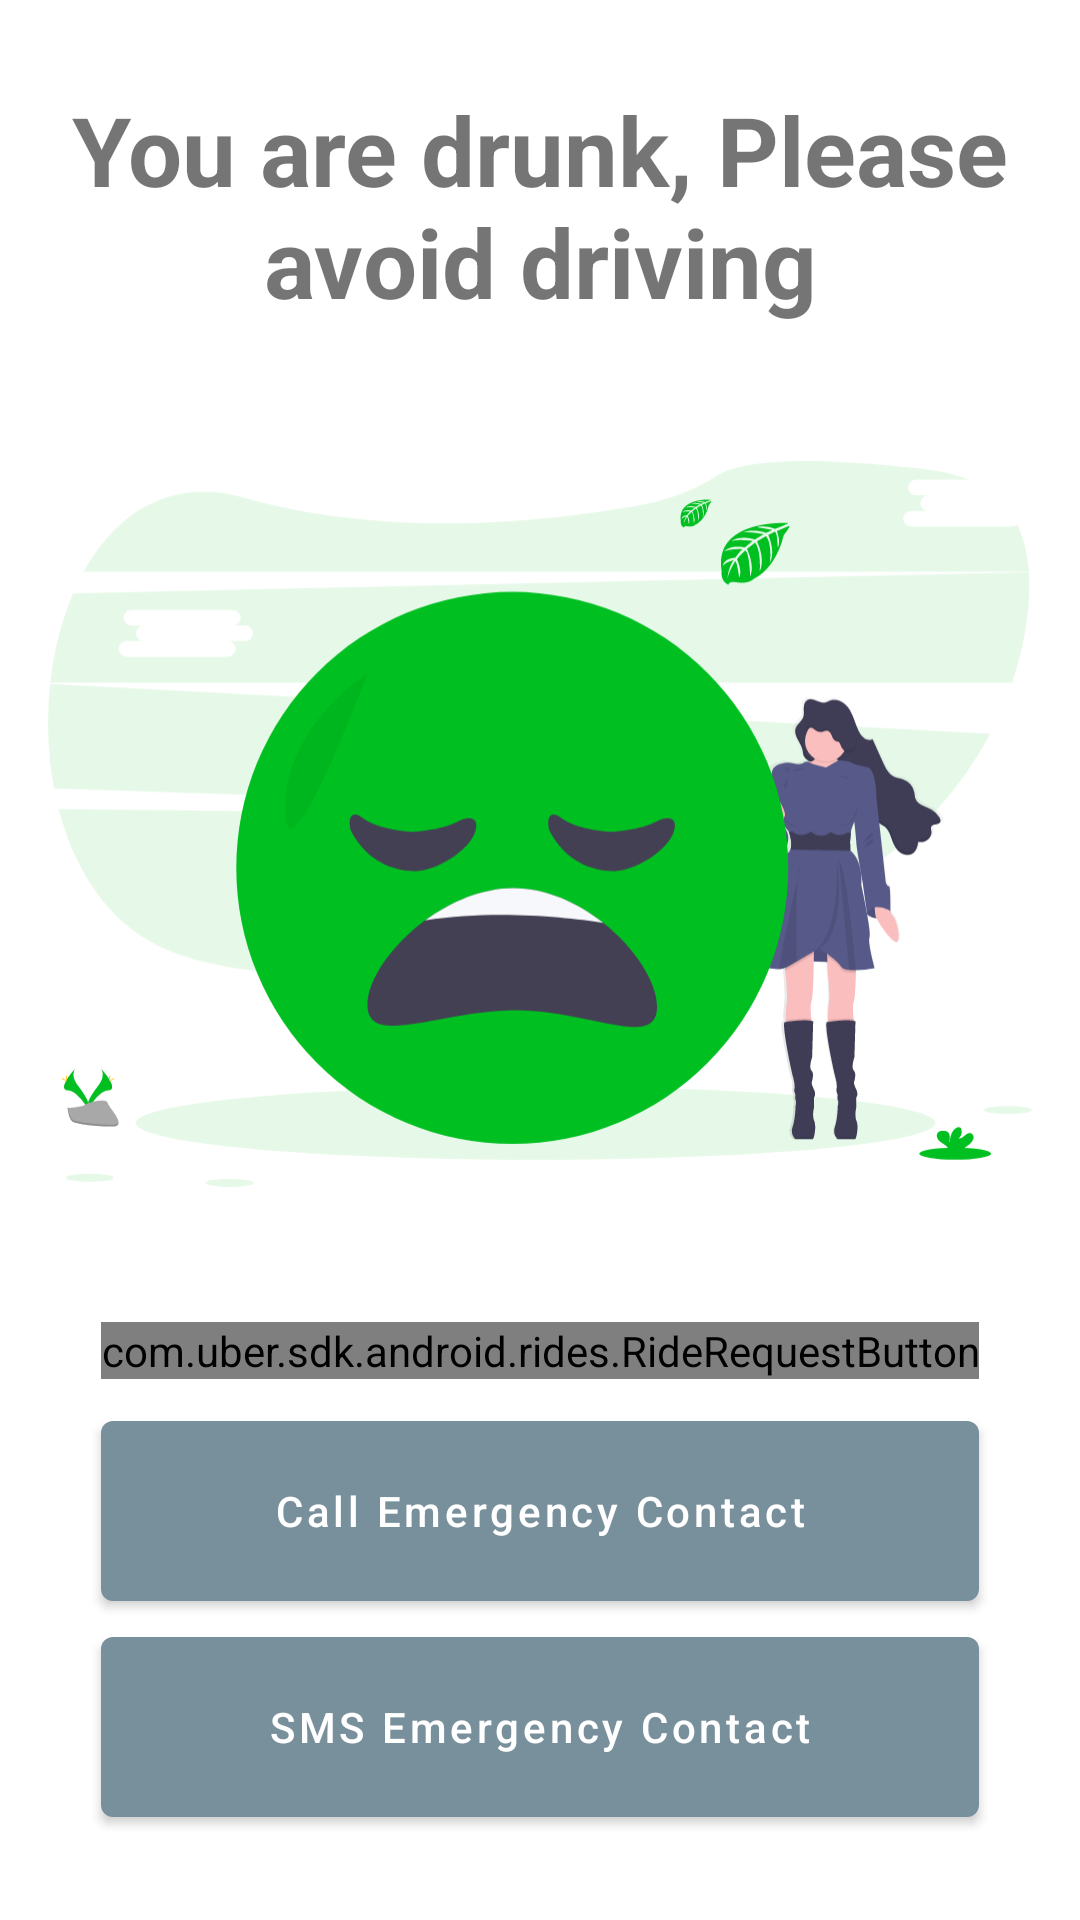

Android layout source for this screen:
<!-- AndroidManifest.xml: application theme Theme.SoberCheck -->
<!-- res/layout/fragment_drunk.xml -->
<?xml version="1.0" encoding="utf-8"?>
<androidx.constraintlayout.widget.ConstraintLayout xmlns:android="http://schemas.android.com/apk/res/android"
    xmlns:app="http://schemas.android.com/apk/res-auto"
    xmlns:tools="http://schemas.android.com/tools"
    xmlns:uber="http://schemas.android.com/apk/res-auto"
    android:layout_width="match_parent"
    android:layout_height="match_parent"
    android:padding="16dp"
    tools:context=".ui.fragments.DrunkFragment">

    <TextView
        android:id="@+id/textView2"
        android:layout_width="match_parent"
        android:layout_height="wrap_content"
        android:text="@string/you_are_drunk_please_avoid_driving"
        android:textAlignment="center"
        android:textSize="32sp"
        android:textStyle="bold"
        app:layout_constraintVertical_chainStyle="packed"
        app:layout_constraintBottom_toTopOf="@+id/imageView2"
        app:layout_constraintTop_toTopOf="parent"
        tools:layout_editor_absoluteX="16dp" />


    <ImageView
        android:id="@+id/imageView2"
        android:layout_width="wrap_content"
        android:layout_height="300dp"
        android:src="@drawable/img_sad"
        android:layout_marginTop="16dp"
        app:layout_constraintBottom_toTopOf="@+id/rideRequestButton"
        android:contentDescription="@string/sad_face"
        app:layout_constraintEnd_toEndOf="parent"
        app:layout_constraintHorizontal_bias="0.5"
        app:layout_constraintTop_toBottomOf="@+id/textView2"
        app:layout_constraintStart_toStartOf="parent" />

    <com.uber.sdk.android.rides.RideRequestButton
        android:id="@+id/rideRequestButton"
        android:layout_width="wrap_content"
        android:layout_height="wrap_content"
        android:layout_marginTop="16dp"
        app:layout_constraintBottom_toTopOf="@+id/btn_call"
        app:layout_constraintEnd_toEndOf="parent"
        app:layout_constraintHorizontal_bias="0.5"
        app:layout_constraintStart_toStartOf="@+id/imageView2"
        app:layout_constraintTop_toBottomOf="@+id/imageView2"
        uber:ub__style="black" />

    <com.google.android.material.button.MaterialButton
        android:id="@+id/btn_call"
        android:layout_width="0dp"
        android:layout_height="72dp"
        android:layout_marginTop="8dp"
        android:text="@string/call_emergency_contact"
        android:textAllCaps="false"
        app:icon="@drawable/ic_call_24"
        app:iconPadding="0dp"
        app:layout_constraintBottom_toTopOf="@+id/btn_sms"
        app:layout_constraintEnd_toEndOf="@+id/rideRequestButton"
        app:layout_constraintHorizontal_bias="0.5"
        app:layout_constraintStart_toStartOf="@+id/rideRequestButton"
        app:layout_constraintTop_toBottomOf="@+id/rideRequestButton" />

    <com.google.android.material.button.MaterialButton
        android:id="@+id/btn_sms"
        android:layout_width="0dp"
        android:layout_height="72dp"
        android:text="@string/sms_emergency_contact"
        android:textAllCaps="false"
        app:icon="@drawable/ic_sms_24"
        app:iconPadding="0dp"
        app:layout_constraintBottom_toBottomOf="parent"
        app:layout_constraintEnd_toEndOf="@+id/btn_call"
        app:layout_constraintHorizontal_bias="0.5"
        app:layout_constraintStart_toStartOf="@+id/btn_call"
        app:layout_constraintTop_toBottomOf="@+id/btn_call" />

</androidx.constraintlayout.widget.ConstraintLayout>
<!-- resources referenced by this layout -->
<resources>
  <!-- drawable img_sad: vector/xml drawable (drawable, 29002 chars, omitted) -->
  <string name="call_emergency_contact">Call Emergency Contact</string>
  <string name="sad_face">Sad face</string>
  <string name="sms_emergency_contact">SMS Emergency Contact</string>
  <string name="you_are_drunk_please_avoid_driving">You are drunk, Please avoid driving</string>
  <style name="Theme.SoberCheck" parent="Theme.MaterialComponents.Light.NoActionBar">
          
          <item name="colorPrimary">@color/grey_500</item>
          <item name="colorPrimaryVariant">@color/grey_700</item>
          <item name="colorOnPrimary">@color/white</item>
          
          <item name="colorSecondary">@color/green_200</item>
          <item name="colorSecondaryVariant">@color/green_700</item>
          <item name="colorOnSecondary">@color/black</item>
          
          <item name="android:statusBarColor" tools:targetApi="l">?attr/colorPrimaryVariant</item>
          
      </style>
  <color name="grey_500">#78909c</color>
  <color name="grey_700">#4b636e</color>
  <color name="white">#FFFFFFFF</color>
  <color name="green_200">#80e27e</color>
  <color name="green_700">#087f23</color>
  <color name="black">#FF000000</color>
</resources>
